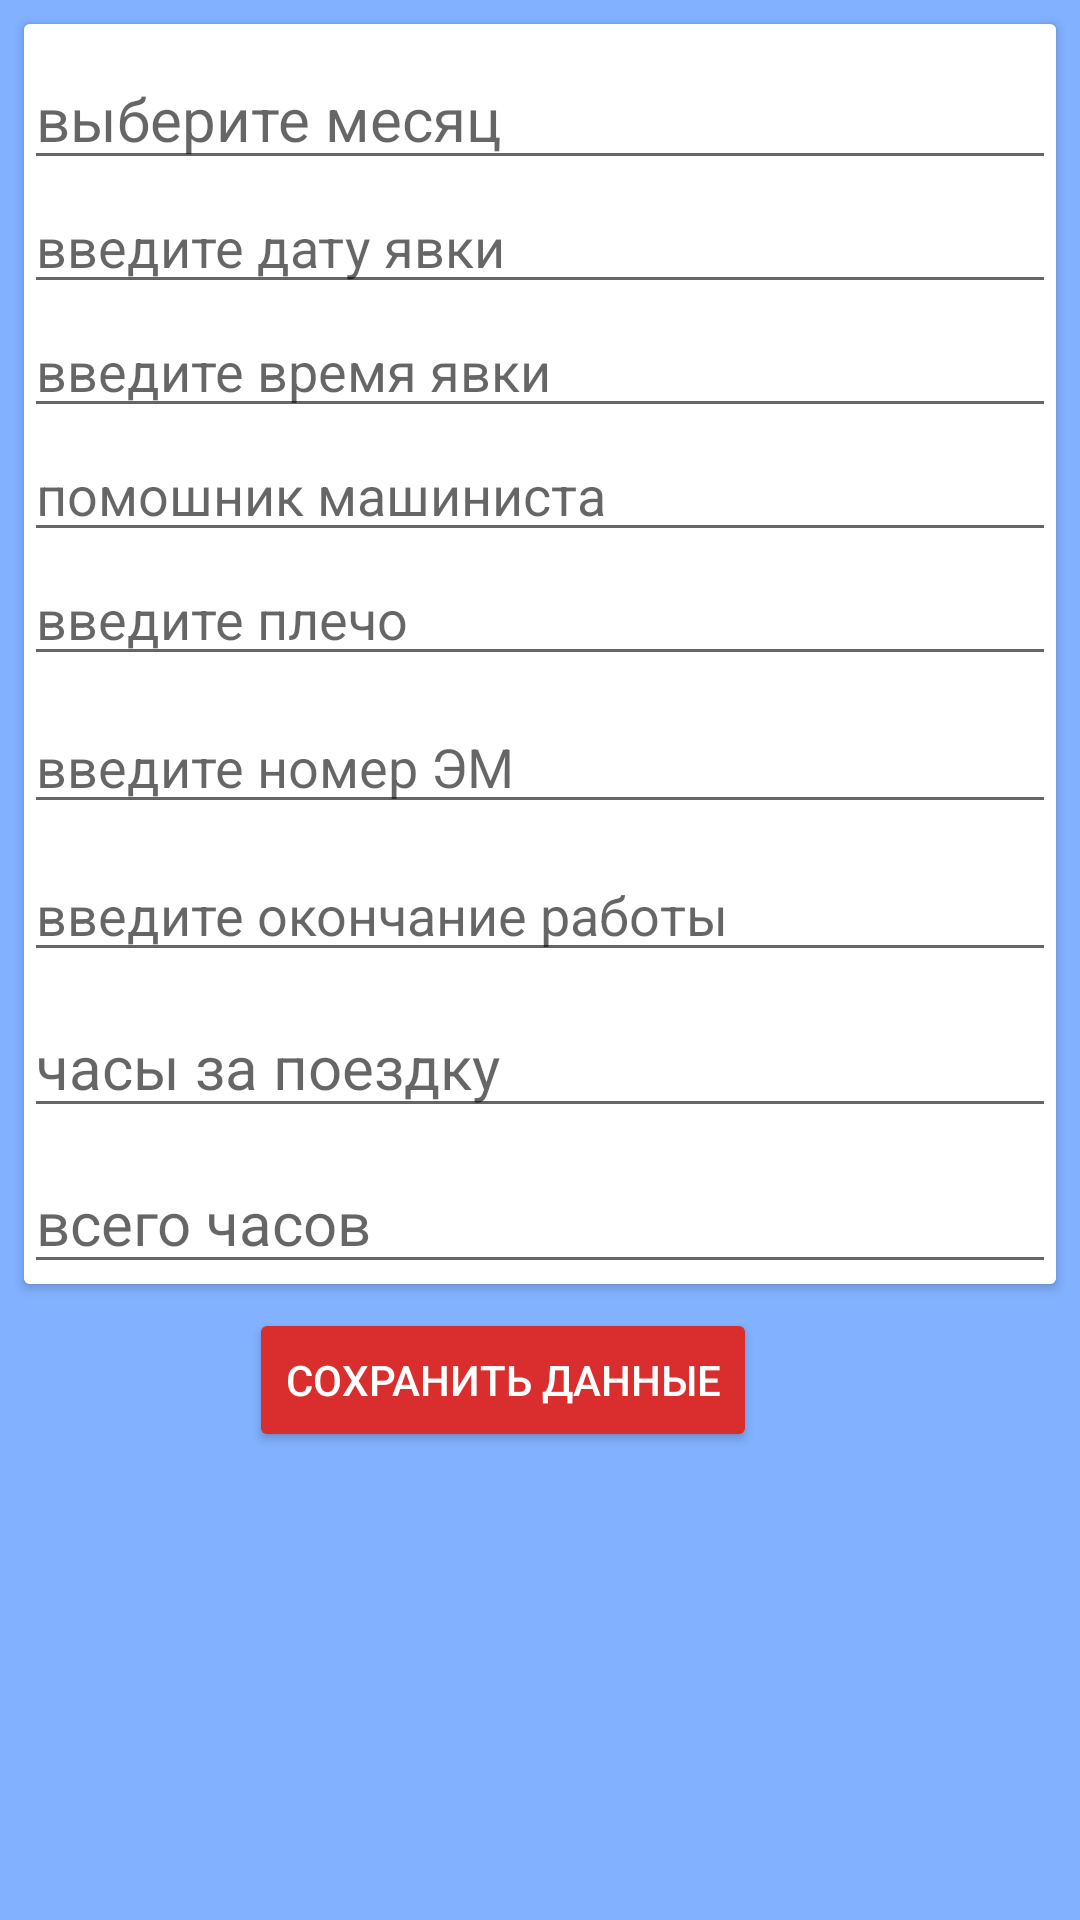

This screen was rendered from an Android layout file. Write that file and the resources it references.
<!-- AndroidManifest.xml: application theme Theme.DriversRoute -->
<!-- res/layout/fragment_data_entry.xml -->
<?xml version="1.0" encoding="utf-8"?>
<androidx.constraintlayout.widget.ConstraintLayout xmlns:android="http://schemas.android.com/apk/res/android"
    xmlns:app="http://schemas.android.com/apk/res-auto"
    xmlns:tools="http://schemas.android.com/tools"
    android:layout_width="match_parent"
    android:layout_height="match_parent"
    android:background="#8C9EFF"
    android:backgroundTint="#82B1FF"
    tools:context=".ui.fragment.DataEntryFragment">

    <Button
        android:id="@+id/button_save_add_data"
        android:layout_width="wrap_content"
        android:layout_height="wrap_content"
        android:layout_marginTop="8dp"
        android:backgroundTint="#DA2E2E"
        android:text="сохранить данные"
        android:textColor="@color/white"
        app:layout_constraintEnd_toEndOf="@+id/card_view_data"
        app:layout_constraintHorizontal_bias="0.429"
        app:layout_constraintStart_toStartOf="@+id/card_view_data"
        app:layout_constraintTop_toBottomOf="@+id/card_view_data" />

    <androidx.cardview.widget.CardView
        android:id="@+id/card_view_data"
        android:layout_width="match_parent"
        android:layout_height="wrap_content"
        android:layout_marginStart="8dp"
        android:layout_marginTop="8dp"
        android:layout_marginEnd="8dp"
        app:layout_constraintEnd_toEndOf="parent"
        app:layout_constraintStart_toStartOf="parent"
        app:layout_constraintTop_toTopOf="parent">

        <androidx.constraintlayout.widget.ConstraintLayout
            android:layout_width="match_parent"
            android:layout_height="match_parent"
            android:background="@color/white">

            <EditText
                android:id="@+id/final_hours"
                android:layout_width="match_parent"
                android:layout_height="wrap_content"
                android:layout_marginTop="8dp"
                android:hint="всего часов"
                android:inputType="time"
                android:textColor="@color/black"
                android:textSize="20sp"
                app:layout_constraintStart_toStartOf="@+id/working"
                app:layout_constraintTop_toBottomOf="@+id/working" />

            <EditText
                android:id="@+id/working"
                android:layout_width="match_parent"
                android:layout_height="wrap_content"
                android:layout_marginTop="8dp"
                android:hint="часы за поездку"
                android:inputType="time"
                android:maxLength="5"
                android:textColor="@color/black"
                android:textSize="20sp"
                app:layout_constraintStart_toStartOf="@+id/end_of_work"
                app:layout_constraintTop_toBottomOf="@+id/end_of_work" />

            <EditText
                android:id="@+id/end_of_work"
                android:layout_width="match_parent"
                android:layout_height="wrap_content"
                android:layout_marginTop="8dp"
                android:hint="введите окончание работы"
                android:inputType="time"
                android:maxLength="5"
                app:layout_constraintStart_toStartOf="@+id/em"
                app:layout_constraintTop_toBottomOf="@+id/em" />

            <EditText
                android:id="@+id/em"
                android:layout_width="match_parent"
                android:layout_height="wrap_content"
                android:layout_marginTop="8dp"
                android:hint="введите номер ЭМ"
                android:inputType="number"
                app:layout_constraintEnd_toEndOf="@+id/route"
                app:layout_constraintHorizontal_bias="0.0"
                app:layout_constraintStart_toStartOf="@+id/route"
                app:layout_constraintTop_toBottomOf="@+id/route" />

            <AutoCompleteTextView
                android:id="@+id/route"
                android:layout_width="match_parent"
                android:layout_height="wrap_content"
                android:hint="введите плечо"
                android:inputType="textPersonName"
                app:layout_constraintStart_toStartOf="@+id/assistant"
                app:layout_constraintTop_toBottomOf="@+id/assistant" />

            <AutoCompleteTextView
                android:id="@+id/assistant"
                android:layout_width="match_parent"
                android:layout_height="wrap_content"
                android:hint="помошник машиниста"
                android:inputType="textPersonName"
                app:layout_constraintStart_toStartOf="@+id/time"
                app:layout_constraintTop_toBottomOf="@+id/time" />

            <EditText
                android:id="@+id/time"
                android:layout_width="match_parent"
                android:layout_height="wrap_content"
                android:hint="введите время явки"
                android:inputType="time"
                android:maxLength="5"
                app:layout_constraintStart_toStartOf="@+id/dateEntry"
                app:layout_constraintTop_toBottomOf="@+id/dateEntry" />

            <AutoCompleteTextView
                android:id="@+id/turnout"
                android:layout_width="match_parent"
                android:layout_height="wrap_content"
                android:layout_marginTop="8dp"
                android:hint="выберите месяц"
                android:textSize="20sp"
                app:layout_constraintStart_toStartOf="parent"
                app:layout_constraintTop_toTopOf="parent" />

            <EditText
                android:id="@+id/dateEntry"
                android:layout_width="match_parent"
                android:layout_height="wrap_content"
                android:hint="введите дату явки"
                android:maxLength="2"
                android:inputType="date"
                app:layout_constraintStart_toStartOf="@+id/turnout"
                app:layout_constraintTop_toBottomOf="@+id/turnout" />

        </androidx.constraintlayout.widget.ConstraintLayout>

    </androidx.cardview.widget.CardView>

</androidx.constraintlayout.widget.ConstraintLayout>
<!-- resources referenced by this layout -->
<resources>
  <color name="black">#FF000000</color>
  <color name="white">#FFFFFFFF</color>
  <style name="Theme.DriversRoute" parent="Theme.MaterialComponents.DayNight.DarkActionBar">
          
          <item name="colorPrimary">@color/purple_500</item>
          <item name="colorPrimaryVariant">@color/purple_700</item>
          <item name="colorOnPrimary">@color/white</item>
          
          <item name="colorSecondary">@color/teal_200</item>
          <item name="colorSecondaryVariant">@color/teal_700</item>
          <item name="colorOnSecondary">@color/black</item>
          
          <item name="android:statusBarColor">?attr/colorPrimaryVariant</item>
          <item name="windowNoTitle">true</item>
          <item name="windowActionBar">false</item>
          <item name="android:windowFullscreen">true</item>
          
      </style>
  <color name="purple_500">#FF6200EE</color>
  <color name="purple_700">#FF3700B3</color>
  <color name="teal_200">#FF03DAC5</color>
  <color name="teal_700">#FF018786</color>
</resources>
